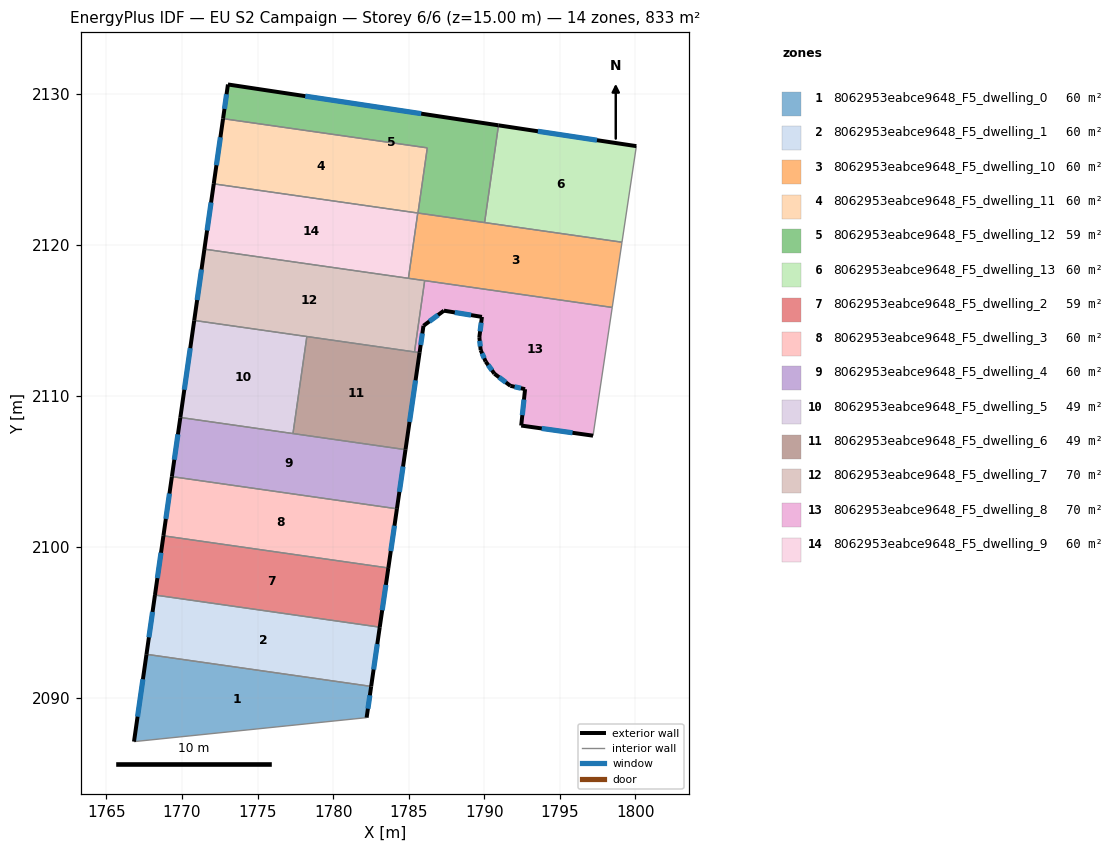
=== STOREY PLAN SPEC (per zone: floor XY polygon, exterior-wall plan segments, windows/doors) ===
zone 1: 8062953eabce9648_F5_dwelling_0  (59.5 m²)
  floor: (1782.52, 2090.77) (1782.22, 2088.71) (1766.83, 2087.12) (1767.65, 2092.90)
  exterior wall: (1767.65, 2092.90) – (1766.83, 2087.12)  [5.8 m]
    window: (1767.42, 2091.25) – (1767.06, 2088.77)  [3.2 m²]
  exterior wall: (1782.22, 2088.71) – (1782.52, 2090.77)  [2.1 m]
    window: (1782.31, 2089.30) – (1782.44, 2090.18)  [1.2 m²]
  interior walls: 2
zone 2: 8062953eabce9648_F5_dwelling_1  (59.5 m²)
  floor: (1783.09, 2094.69) (1782.52, 2090.77) (1767.65, 2092.90) (1768.21, 2096.82)
  exterior wall: (1768.21, 2096.82) – (1767.65, 2092.90)  [4.0 m]
    window: (1768.05, 2095.70) – (1767.81, 2094.02)  [2.2 m²]
  exterior wall: (1782.52, 2090.77) – (1783.09, 2094.69)  [4.0 m]
    window: (1782.68, 2091.89) – (1782.93, 2093.57)  [2.2 m²]
  interior walls: 2
zone 3: 8062953eabce9648_F5_dwelling_10  (59.5 m²)
  floor: (1799.12, 2120.17) (1798.47, 2115.85) (1784.99, 2117.78) (1785.60, 2122.10)
  interior walls: 7
zone 4: 8062953eabce9648_F5_dwelling_11  (59.5 m²)
  floor: (1786.24, 2126.41) (1785.62, 2122.10) (1772.10, 2124.03) (1772.72, 2128.34)
  exterior wall: (1772.72, 2128.34) – (1772.10, 2124.03)  [4.4 m]
    window: (1772.54, 2127.11) – (1772.28, 2125.26)  [2.4 m²]
  interior walls: 4
zone 5: 8062953eabce9648_F5_dwelling_12  (59.5 m²)
  floor: (1790.95, 2127.90) (1790.03, 2121.47) (1785.62, 2122.10) (1786.24, 2126.41) (1772.72, 2128.34) (1773.04, 2130.61)
  exterior wall: (1773.04, 2130.61) – (1772.72, 2128.34)  [2.3 m]
    window: (1772.95, 2129.96) – (1772.81, 2128.99)  [1.3 m²]
  exterior wall: (1790.95, 2127.90) – (1773.04, 2130.61)  [18.1 m]
    window: (1785.83, 2128.68) – (1778.16, 2129.83)  [10.0 m²]
  interior walls: 4
zone 6: 8062953eabce9648_F5_dwelling_13  (59.5 m²)
  floor: (1800.07, 2126.53) (1799.12, 2120.17) (1790.03, 2121.47) (1790.95, 2127.90)
  exterior wall: (1800.07, 2126.53) – (1790.95, 2127.90)  [9.2 m]
    window: (1797.46, 2126.92) – (1793.55, 2127.51)  [5.1 m²]
  interior walls: 3
zone 7: 8062953eabce9648_F5_dwelling_2  (59.5 m²)
  floor: (1783.66, 2098.61) (1783.09, 2094.69) (1768.21, 2096.82) (1768.77, 2100.74)
  exterior wall: (1768.77, 2100.74) – (1768.21, 2096.82)  [4.0 m]
    window: (1768.61, 2099.62) – (1768.37, 2097.94)  [2.2 m²]
  exterior wall: (1783.09, 2094.69) – (1783.66, 2098.61)  [4.0 m]
    window: (1783.25, 2095.81) – (1783.50, 2097.49)  [2.2 m²]
  interior walls: 2
zone 8: 8062953eabce9648_F5_dwelling_3  (59.5 m²)
  floor: (1784.23, 2102.53) (1783.66, 2098.61) (1768.77, 2100.74) (1769.33, 2104.66)
  exterior wall: (1769.33, 2104.66) – (1768.77, 2100.74)  [4.0 m]
    window: (1769.17, 2103.54) – (1768.93, 2101.86)  [2.2 m²]
  exterior wall: (1783.66, 2098.61) – (1784.23, 2102.53)  [4.0 m]
    window: (1783.82, 2099.73) – (1784.06, 2101.41)  [2.2 m²]
  interior walls: 2
zone 9: 8062953eabce9648_F5_dwelling_4  (59.5 m²)
  floor: (1784.79, 2106.44) (1784.23, 2102.53) (1769.33, 2104.66) (1769.89, 2108.57)
  exterior wall: (1769.89, 2108.57) – (1769.33, 2104.66)  [4.0 m]
    window: (1769.73, 2107.45) – (1769.49, 2105.77)  [2.2 m²]
  exterior wall: (1784.23, 2102.53) – (1784.79, 2106.44)  [4.0 m]
    window: (1784.39, 2103.65) – (1784.63, 2105.32)  [2.2 m²]
  interior walls: 3
zone 10: 8062953eabce9648_F5_dwelling_5  (48.8 m²)
  floor: (1778.27, 2113.93) (1777.35, 2107.51) (1769.89, 2108.57) (1770.81, 2114.99)
  exterior wall: (1770.81, 2114.99) – (1769.89, 2108.57)  [6.5 m]
    window: (1770.55, 2113.16) – (1770.16, 2110.41)  [3.6 m²]
  interior walls: 3
zone 11: 8062953eabce9648_F5_dwelling_6  (48.8 m²)
  floor: (1785.72, 2112.86) (1784.79, 2106.44) (1777.35, 2107.51) (1778.27, 2113.93)
  exterior wall: (1784.79, 2106.44) – (1785.72, 2112.86)  [6.5 m]
    window: (1785.06, 2108.27) – (1785.46, 2111.03)  [3.6 m²]
  interior walls: 4
zone 12: 8062953eabce9648_F5_dwelling_7  (70.2 m²)
  floor: (1786.06, 2117.63) (1785.39, 2112.91) (1770.81, 2114.99) (1771.49, 2119.71)
  exterior wall: (1771.49, 2119.71) – (1770.81, 2114.99)  [4.8 m]
    window: (1771.29, 2118.36) – (1771.00, 2116.34)  [2.6 m²]
  interior walls: 5
zone 13: 8062953eabce9648_F5_dwelling_8  (70.2 m²)
  floor: (1798.47, 2115.85) (1797.20, 2107.37) (1792.45, 2108.04) (1792.71, 2110.44) (1791.74, 2110.67) (1790.68, 2111.46) (1790.10, 2112.27) (1789.77, 2113.03) (1789.68, 2113.88) (1789.85, 2115.23) (1787.34, 2115.64) (1785.98, 2114.64) (1785.72, 2112.86) (1785.39, 2112.91) (1786.06, 2117.63)
  exterior wall: (1790.10, 2112.27) – (1790.68, 2111.46)  [1.0 m]
    window: (1790.27, 2112.04) – (1790.52, 2111.69)  [0.5 m²]
  exterior wall: (1789.77, 2113.03) – (1790.10, 2112.27)  [0.8 m]
    window: (1789.86, 2112.81) – (1790.00, 2112.49)  [0.5 m²]
  exterior wall: (1789.68, 2113.88) – (1789.77, 2113.03)  [0.9 m]
    window: (1789.71, 2113.64) – (1789.74, 2113.27)  [0.5 m²]
  exterior wall: (1789.85, 2115.23) – (1789.68, 2113.88)  [1.4 m]
    window: (1789.80, 2114.84) – (1789.73, 2114.27)  [0.7 m²]
  exterior wall: (1787.34, 2115.64) – (1789.85, 2115.23)  [2.5 m]
    window: (1788.06, 2115.52) – (1789.13, 2115.34)  [1.4 m²]
  exterior wall: (1785.98, 2114.64) – (1787.34, 2115.64)  [1.7 m]
    window: (1786.37, 2114.92) – (1786.95, 2115.35)  [0.9 m²]
  exterior wall: (1785.72, 2112.86) – (1785.98, 2114.64)  [1.8 m]
    window: (1785.80, 2113.37) – (1785.91, 2114.13)  [1.0 m²]
  exterior wall: (1792.45, 2108.04) – (1797.20, 2107.37)  [4.8 m]
    window: (1793.81, 2107.84) – (1795.85, 2107.56)  [2.6 m²]
  exterior wall: (1792.71, 2110.44) – (1792.45, 2108.04)  [2.4 m]
    window: (1792.63, 2109.75) – (1792.52, 2108.72)  [1.3 m²]
  exterior wall: (1791.74, 2110.67) – (1792.71, 2110.44)  [1.0 m]
    window: (1792.01, 2110.60) – (1792.43, 2110.51)  [0.5 m²]
  exterior wall: (1790.68, 2111.46) – (1791.74, 2110.67)  [1.3 m]
    window: (1790.98, 2111.23) – (1791.43, 2110.89)  [0.7 m²]
  interior walls: 4
zone 14: 8062953eabce9648_F5_dwelling_9  (59.5 m²)
  floor: (1785.60, 2122.10) (1784.99, 2117.78) (1771.49, 2119.71) (1772.10, 2124.03)
  exterior wall: (1772.10, 2124.03) – (1771.49, 2119.71)  [4.4 m]
    window: (1771.93, 2122.80) – (1771.66, 2120.94)  [2.4 m²]
  interior walls: 3

=== DERIVED (storey summary) ===
Building: EU S2 Campaign
Storey: 6 of 6  (floor level z = 15.00 m)
Storey gross floor area: 833.1 m²
Zones on this storey: 14
  - 8062953eabce9648_F5_dwelling_0: floor 59.5 m²; exterior wall 7.9 m (23.8 m²); 2 window(s) 4.4 m²; WWR 18.4%
  - 8062953eabce9648_F5_dwelling_1: floor 59.5 m²; exterior wall 7.9 m (23.8 m²); 2 window(s) 4.4 m²; WWR 18.4%
  - 8062953eabce9648_F5_dwelling_10: floor 59.5 m²
  - 8062953eabce9648_F5_dwelling_11: floor 59.5 m²; exterior wall 4.4 m (13.1 m²); 1 window(s) 2.4 m²; WWR 18.4%
  - 8062953eabce9648_F5_dwelling_12: floor 59.5 m²; exterior wall 20.4 m (61.2 m²); 2 window(s) 11.2 m²; WWR 18.4%
  - 8062953eabce9648_F5_dwelling_13: floor 59.5 m²; exterior wall 9.2 m (27.7 m²); 1 window(s) 5.1 m²; WWR 18.4%
  - 8062953eabce9648_F5_dwelling_2: floor 59.5 m²; exterior wall 7.9 m (23.8 m²); 2 window(s) 4.4 m²; WWR 18.4%
  - 8062953eabce9648_F5_dwelling_3: floor 59.5 m²; exterior wall 7.9 m (23.7 m²); 2 window(s) 4.4 m²; WWR 18.4%
  - 8062953eabce9648_F5_dwelling_4: floor 59.5 m²; exterior wall 7.9 m (23.7 m²); 2 window(s) 4.4 m²; WWR 18.4%
  - 8062953eabce9648_F5_dwelling_5: floor 48.8 m²; exterior wall 6.5 m (19.5 m²); 1 window(s) 3.6 m²; WWR 18.4%
  - 8062953eabce9648_F5_dwelling_6: floor 48.8 m²; exterior wall 6.5 m (19.5 m²); 1 window(s) 3.6 m²; WWR 18.4%
  - 8062953eabce9648_F5_dwelling_7: floor 70.2 m²; exterior wall 4.8 m (14.3 m²); 1 window(s) 2.6 m²; WWR 18.4%
  - 8062953eabce9648_F5_dwelling_8: floor 70.2 m²; exterior wall 19.6 m (58.8 m²); 11 window(s) 10.8 m²; WWR 18.4%
  - 8062953eabce9648_F5_dwelling_9: floor 59.5 m²; exterior wall 4.4 m (13.1 m²); 1 window(s) 2.4 m²; WWR 18.4%
Zone adjacency (shared interzone walls):
  - 8062953eabce9648_F5_dwelling_0 ↔ 8062953eabce9648_F5_dwelling_1
  - 8062953eabce9648_F5_dwelling_1 ↔ 8062953eabce9648_F5_dwelling_2
  - 8062953eabce9648_F5_dwelling_10 ↔ 8062953eabce9648_F5_dwelling_11
  - 8062953eabce9648_F5_dwelling_10 ↔ 8062953eabce9648_F5_dwelling_12
  - 8062953eabce9648_F5_dwelling_10 ↔ 8062953eabce9648_F5_dwelling_13
  - 8062953eabce9648_F5_dwelling_10 ↔ 8062953eabce9648_F5_dwelling_7
  - 8062953eabce9648_F5_dwelling_10 ↔ 8062953eabce9648_F5_dwelling_8
  - 8062953eabce9648_F5_dwelling_10 ↔ 8062953eabce9648_F5_dwelling_9
  - 8062953eabce9648_F5_dwelling_11 ↔ 8062953eabce9648_F5_dwelling_12
  - 8062953eabce9648_F5_dwelling_11 ↔ 8062953eabce9648_F5_dwelling_9
  - 8062953eabce9648_F5_dwelling_12 ↔ 8062953eabce9648_F5_dwelling_13
  - 8062953eabce9648_F5_dwelling_2 ↔ 8062953eabce9648_F5_dwelling_3
  - 8062953eabce9648_F5_dwelling_3 ↔ 8062953eabce9648_F5_dwelling_4
  - 8062953eabce9648_F5_dwelling_4 ↔ 8062953eabce9648_F5_dwelling_5
  - 8062953eabce9648_F5_dwelling_4 ↔ 8062953eabce9648_F5_dwelling_6
  - 8062953eabce9648_F5_dwelling_5 ↔ 8062953eabce9648_F5_dwelling_6
  - 8062953eabce9648_F5_dwelling_5 ↔ 8062953eabce9648_F5_dwelling_7
  - 8062953eabce9648_F5_dwelling_6 ↔ 8062953eabce9648_F5_dwelling_7
  - 8062953eabce9648_F5_dwelling_6 ↔ 8062953eabce9648_F5_dwelling_8
  - 8062953eabce9648_F5_dwelling_7 ↔ 8062953eabce9648_F5_dwelling_8
  - 8062953eabce9648_F5_dwelling_7 ↔ 8062953eabce9648_F5_dwelling_9